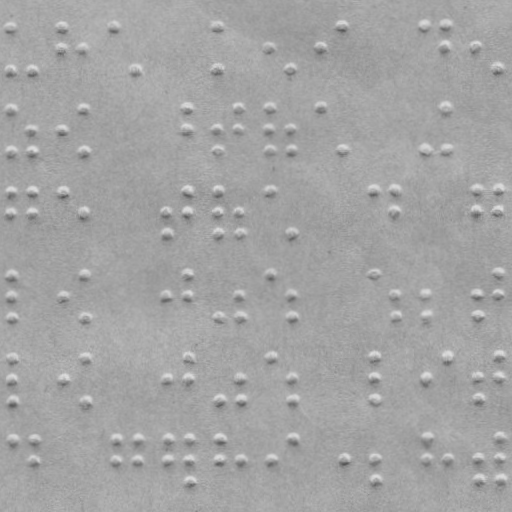

Data behind this chart, as committed beside it:
braille
False
x, y
10.71, 26.28
11.01, 69.27
31.01, 69.14
61.71, 25.92
61.86, 46.92
82.86, 46.77
113.7, 25.56
135, 68.41
216.7, 24.84
217, 67.84
268.9, 45.47
290, 67.33
320.9, 45.11
342.7, 23.96
424.7, 23.39
445.7, 23.24
445.8, 44.24
475.8, 44.03
498, 65.87
11.28, 108.3
11.58, 151.3
31.43, 129.1
31.58, 151.1
62.43, 128.9
83.28, 107.8
83.58, 150.8
187.3, 107
187.4, 128
217.4, 127.8
217.6, 149.8
238.3, 106.7
238.4, 127.7
269.3, 106.5
269.4, 127.5
269.6, 149.5
290.4, 127.3
290.6, 149.3
321.3, 106.1
343.6, 149
425.6, 148.4
446.3, 105.2
446.6, 148.2
11.86, 191.3
12.01, 212.3
31.86, 191.1
32.01, 212.1
62.86, 190.9
84.01, 211.8
166, 211.2
166.2, 232.2
187.9, 190
188, 211
217.9, 189.8
218, 210.8
218.2, 231.8
239, 210.7
239.2, 231.7
269.9, 189.5
... 84 more rows
